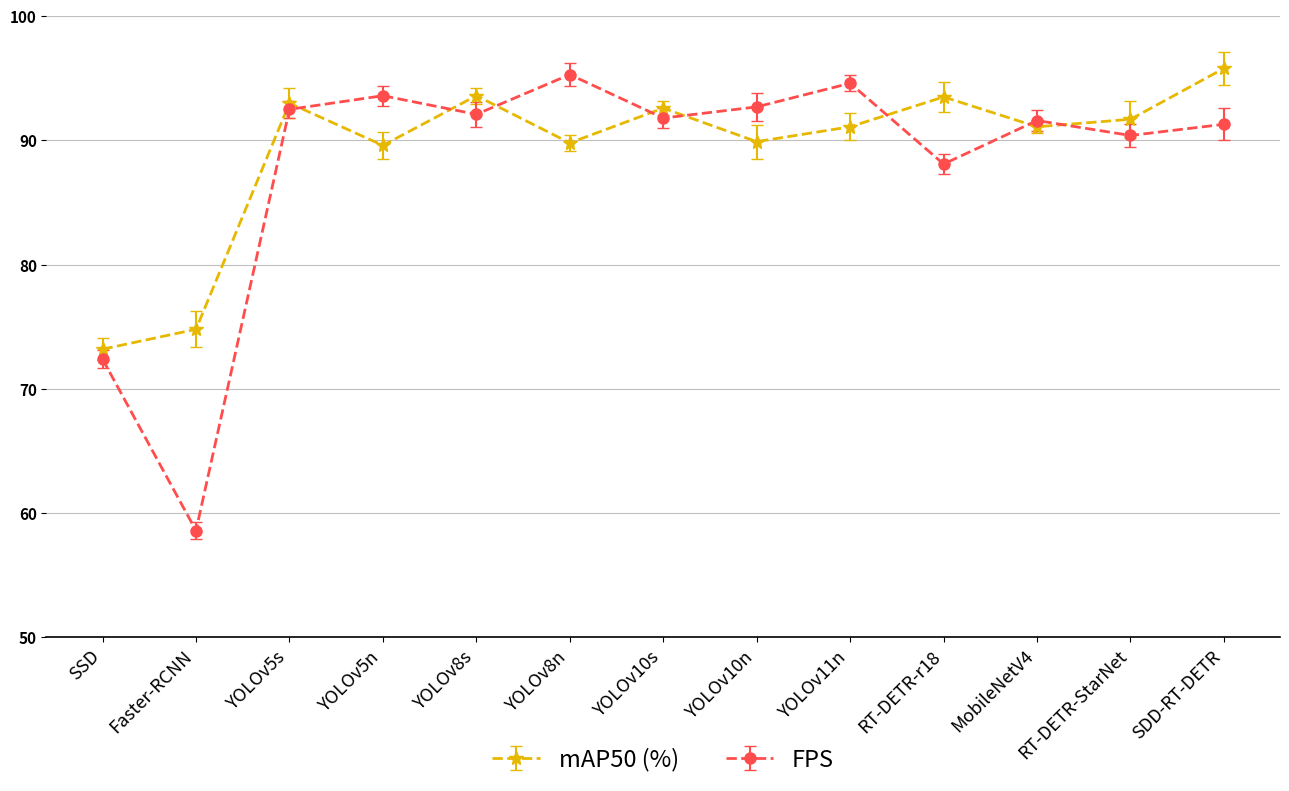

Write the Python code that produced this figure.
import matplotlib.pyplot as plt
import numpy as np

# 1. 数据准备 (根据你的表格提取)
models = [
    "SSD", "Faster-RCNN", "YOLOv5s", "YOLOv5n", "YOLOv8s",
    "YOLOv8n", "YOLOv10s", "YOLOv10n", "YOLOv11n",
    "RT-DETR-r18", "MobileNetV4", "RT-DETR-StarNet", "SDD-RT-DETR"
]

# 黄线数据 (mAP50%)
map50 = [
    73.2, 74.8, 93.0, 89.6, 93.6,
    89.8, 92.6, 89.9, 91.1,
    93.5, 91.1, 91.7, 95.8
]

# 红线数据 (FPS)
fps = [
    72.4, 58.6, 92.5, 93.6, 92.1,
    95.3, 91.8, 92.7, 94.6,
    88.1, 91.6, 90.4, 91.3
]

# 2. 生成随机误差范围 (模拟上下浮动)
# 设置随机种子保证每次画图一致
np.random.seed(42)
# 生成较小的随机浮动值 (例如 0.5 到 1.5 之间)
yerr_map = np.random.uniform(0.5, 1.5, size=len(models))
yerr_fps = np.random.uniform(0.5, 1.5, size=len(models))

# 3. 开始绘图
fig, ax = plt.subplots(figsize=(13, 8)) # 设置长宽比，类似参考图

# 设置背景网格 (仅横向)
ax.grid(axis='y', linestyle='-', alpha=0.5, color='gray')
ax.set_axisbelow(True)

# 绘制 mAP50 (黄色，星星图标，虚线)
# color='#FFD700' (Gold) 接近参考图黄色
ax.errorbar(models, map50, yerr=yerr_map,
            fmt='*',          # 数据点标记为星星
            linestyle='--',   # 虚线
            color='#E6B800',  # 深黄色，比纯黄在白底上更清晰
            ecolor='#E6B800', # 误差棒颜色
            elinewidth=1.5,   # 误差棒线宽
            capsize=4,        # 误差棒两端横线长度
            markersize=10,    # 标记大小
            linewidth=2,      # 连线宽度
            label='mAP50 (%)')

# 绘制 FPS (红色，圆点图标，虚线)
ax.errorbar(models, fps, yerr=yerr_fps,
            fmt='o',          # 数据点标记为圆点
            linestyle='--',   # 虚线
            color='#FF4D4D',  # 红色
            ecolor='#FF4D4D', # 误差棒颜色
            elinewidth=1.5,
            capsize=4,
            markersize=8,
            linewidth=2,
            label='FPS')

# 4. 坐标轴与样式调整
# Y轴范围：由于FPS最高有91.2，建议设为95，如果强制85请改为 (40, 85)
ax.set_ylim(50, 100)

# X轴标签：为了防止重叠，稍微调整字体大小
plt.xticks(rotation=45, ha='right',fontsize=13)
plt.yticks(fontsize=11, fontweight='bold')

# 去掉顶部和右侧的边框线 (让图表看起来更干净，类似论文风格)
ax.spines['top'].set_visible(False)
ax.spines['right'].set_visible(False)
ax.spines['left'].set_visible(False) # 左侧线也可以去掉，只留刻度
ax.spines['bottom'].set_linewidth(1.2)

# 图例 (放在底部居中)
# frameon=False 去掉图例边框
plt.legend(loc='lower center', bbox_to_anchor=(0.5, -0.25),
           ncol=2, frameon=False, fontsize=17)

# 布局紧凑
plt.tight_layout()

# 保存或显示
plt.show()
